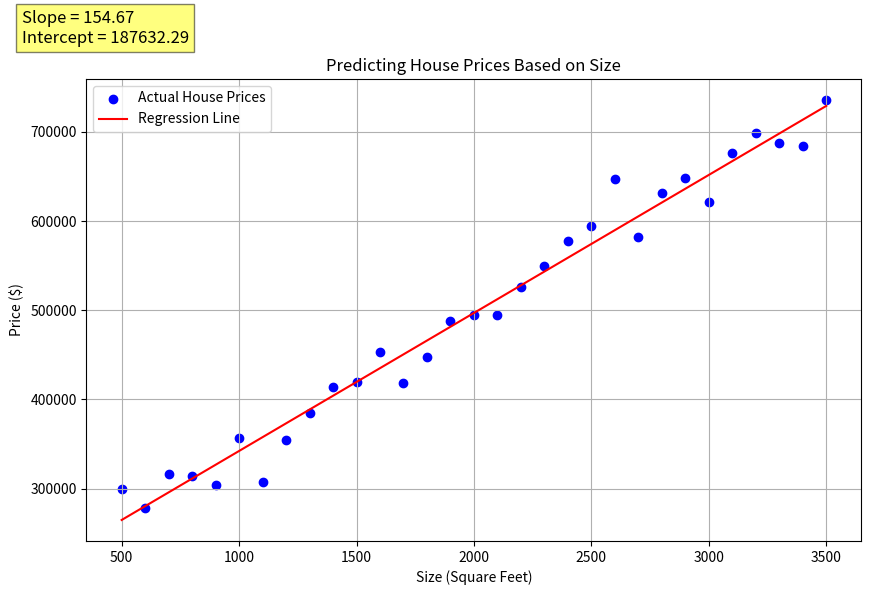

Write the Python code that produced this figure.
# Re-importing necessary libraries after reset
import numpy as np
import matplotlib.pyplot as plt

# Regenerating synthetic data for house sizes
house_sizes = np.arange(500, 3501, 100)  # Sizes from 500 to 3500 square feet
slope = 150  # $150 increase per square foot
intercept = 200000  # Base price of $200,000
noise = np.random.normal(0, 20000, len(house_sizes))  # Random noise to simulate real-world data

# House prices based on size plus some noise
house_prices = intercept + slope * house_sizes + noise

# Fitting a linear regression to the house price data again
house_price_coefficients = np.polyfit(house_sizes, house_prices, 1)
house_price_slope = house_price_coefficients[0]
house_price_intercept = house_price_coefficients[1]

# Generating the regression line using the fitted coefficients
house_price_regression_line = np.polyval(house_price_coefficients, house_sizes)

# Plotting the data and the regression line with slope and intercept annotated
plt.figure(figsize=(10, 6))
plt.scatter(house_sizes, house_prices, color='blue', label='Actual House Prices')
plt.plot(house_sizes, house_price_regression_line, color='red', label='Regression Line')
plt.title('Predicting House Prices Based on Size')
plt.xlabel('Size (Square Feet)')
plt.ylabel('Price ($)')
plt.text(75, 800000, f'Slope = {house_price_slope:.2f}\nIntercept = {house_price_intercept:.2f}', fontsize=12, bbox=dict(facecolor='yellow', alpha=0.5))
plt.legend()
plt.grid(True)
plt.show()

(house_price_slope, house_price_intercept)
